The GitHub repository dameya868/data contains a labelled image folder "data" with 2 categories: connecting rods, crank. Examples follow, each with its label.

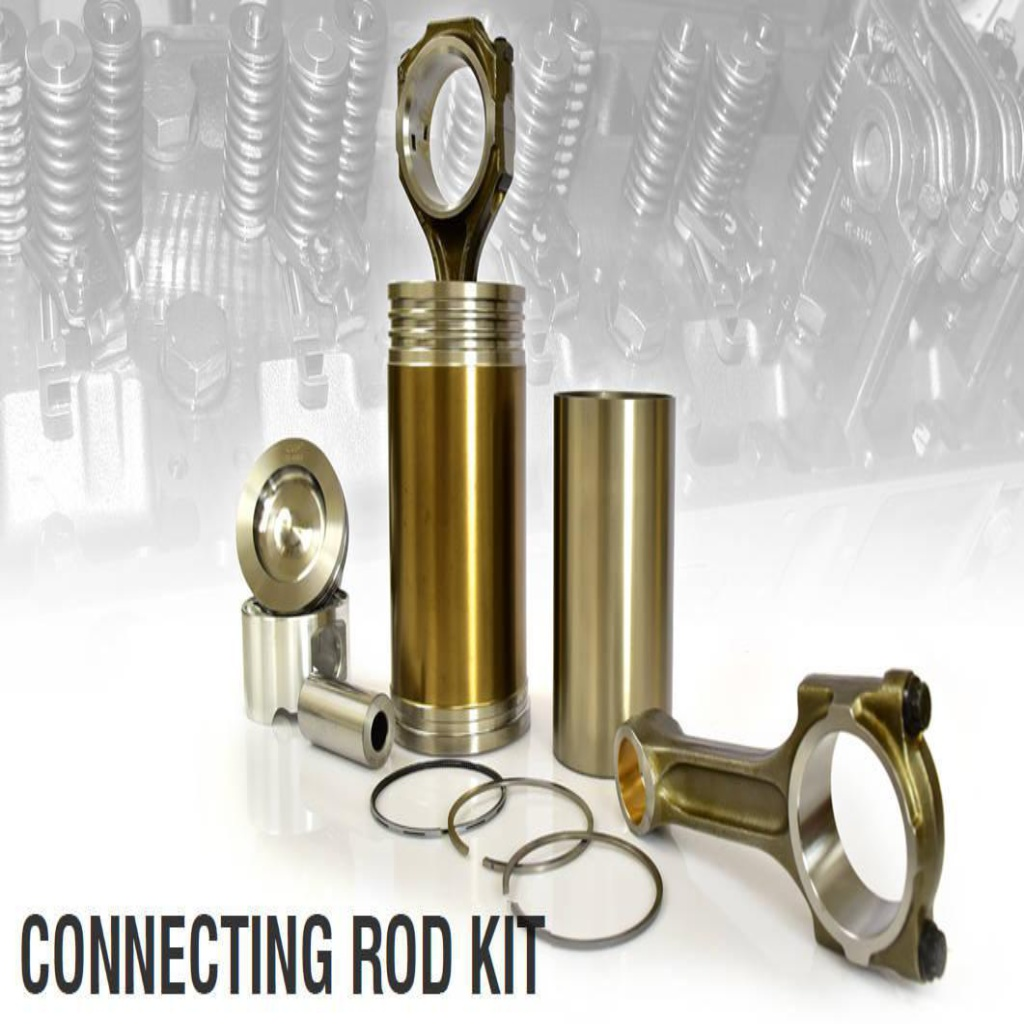
Label: connecting rods

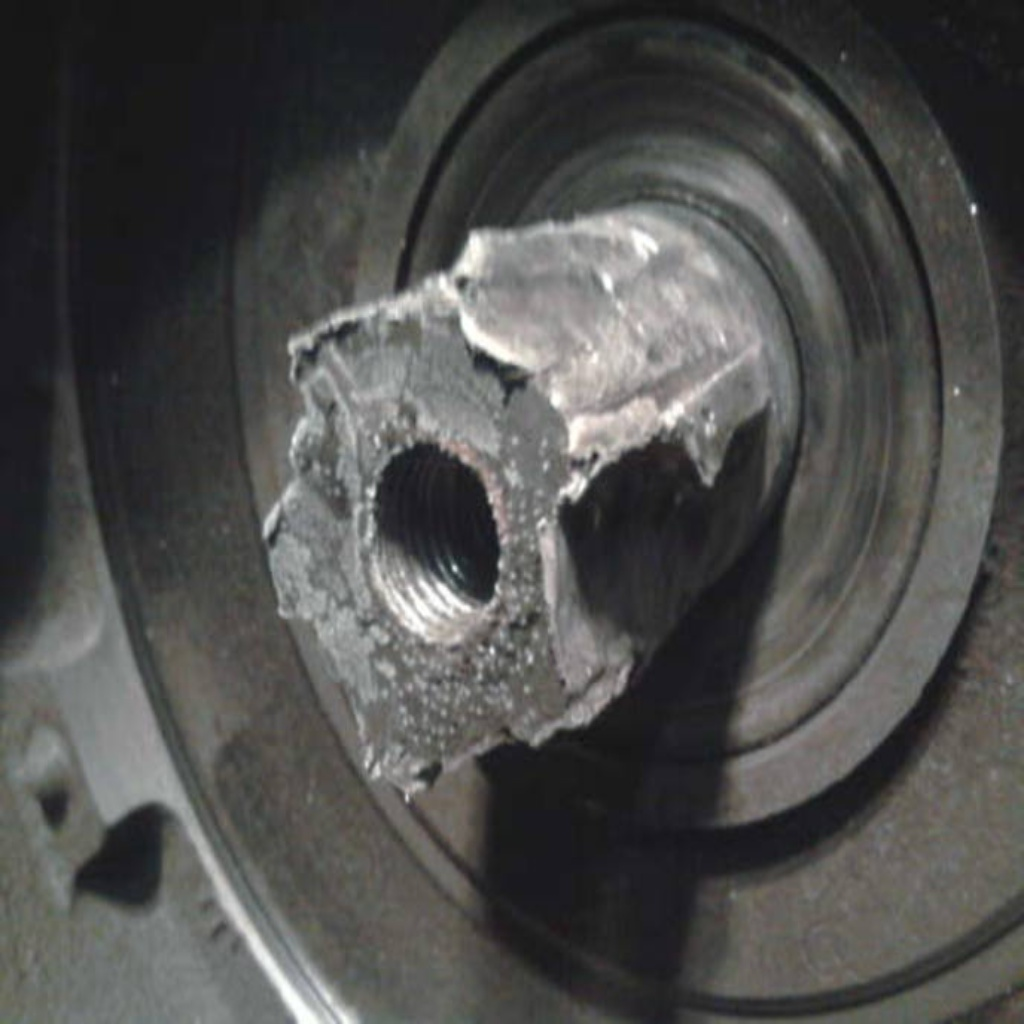
Label: crank

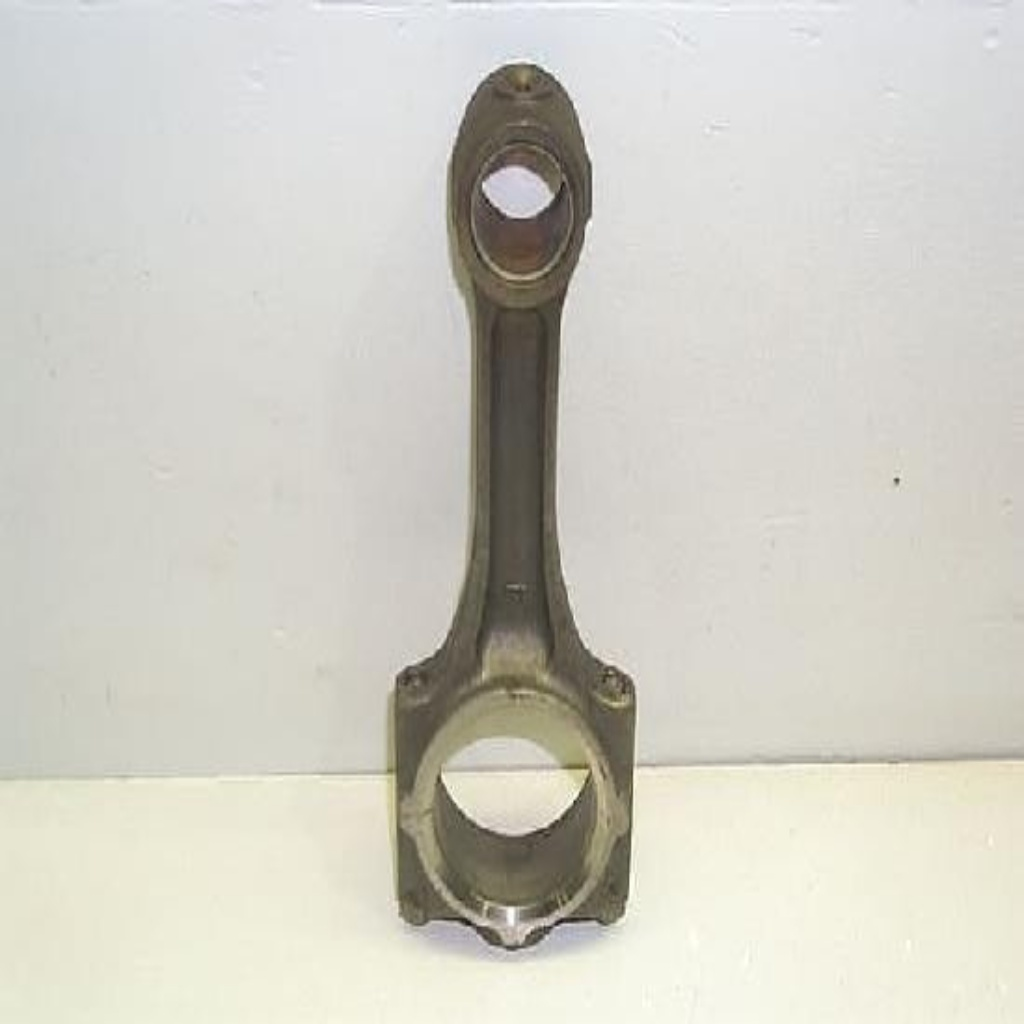
Label: connecting rods

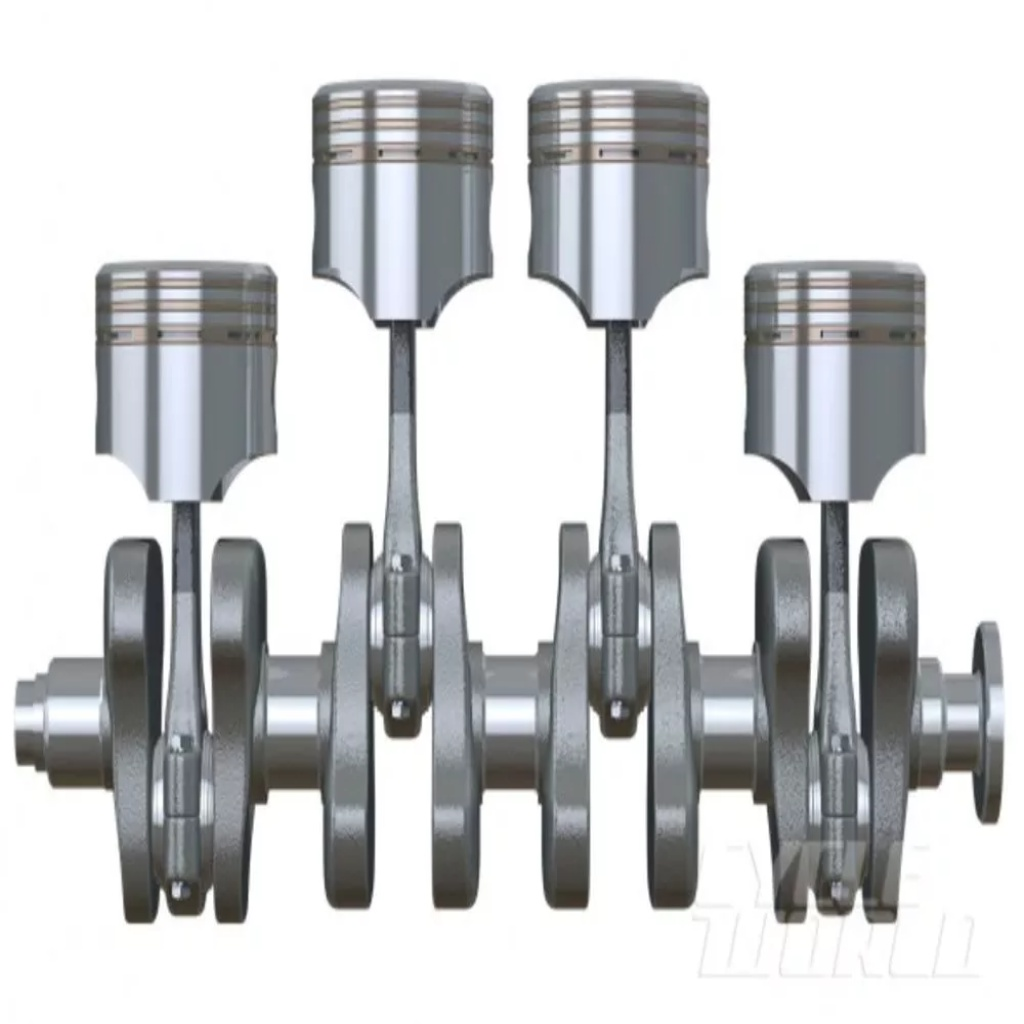
Label: crank

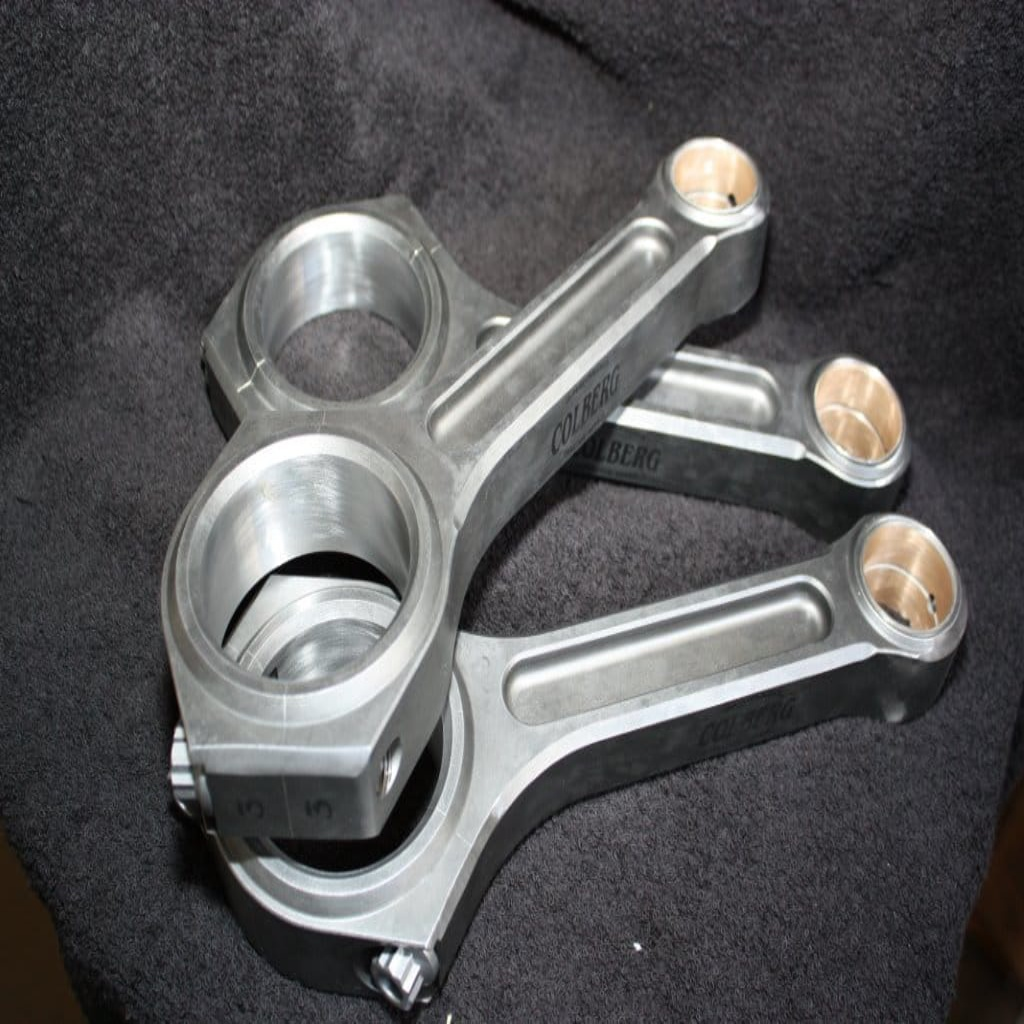
Label: connecting rods

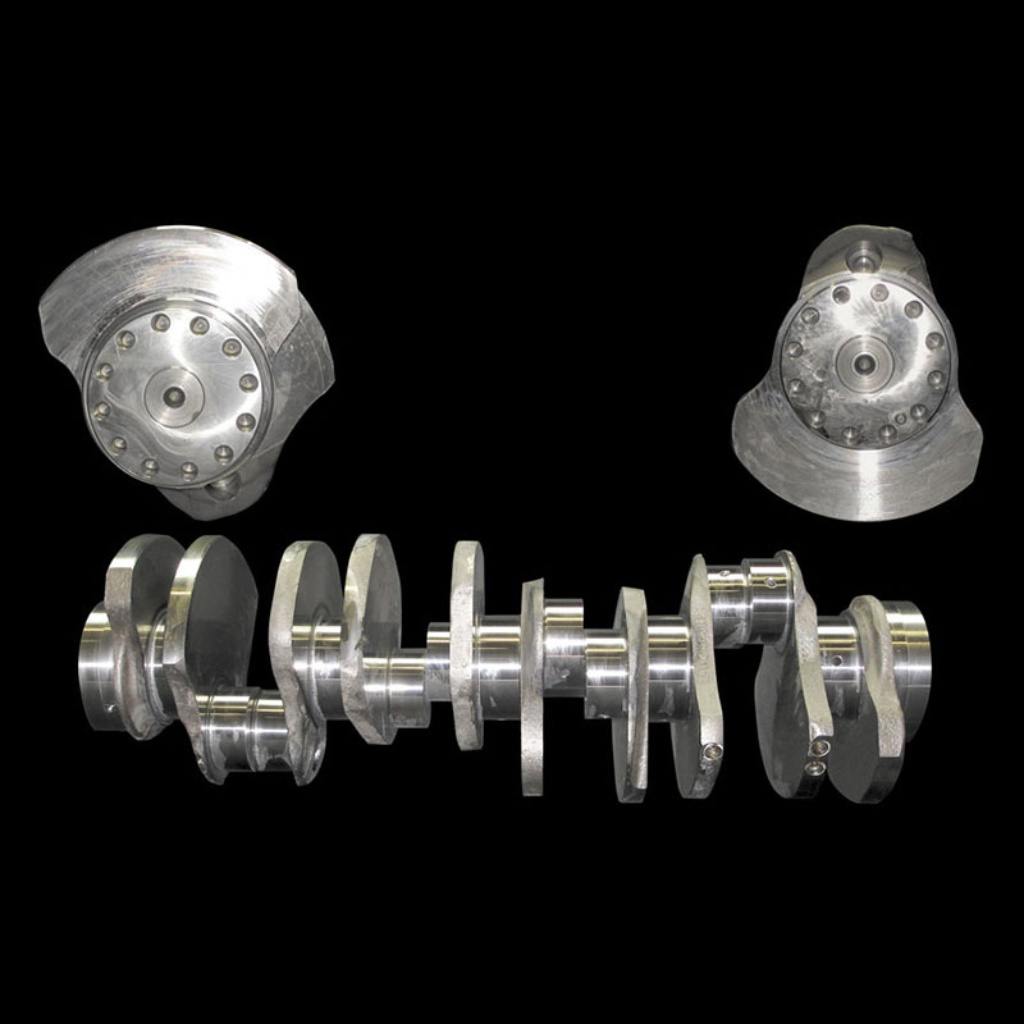
Label: crank
